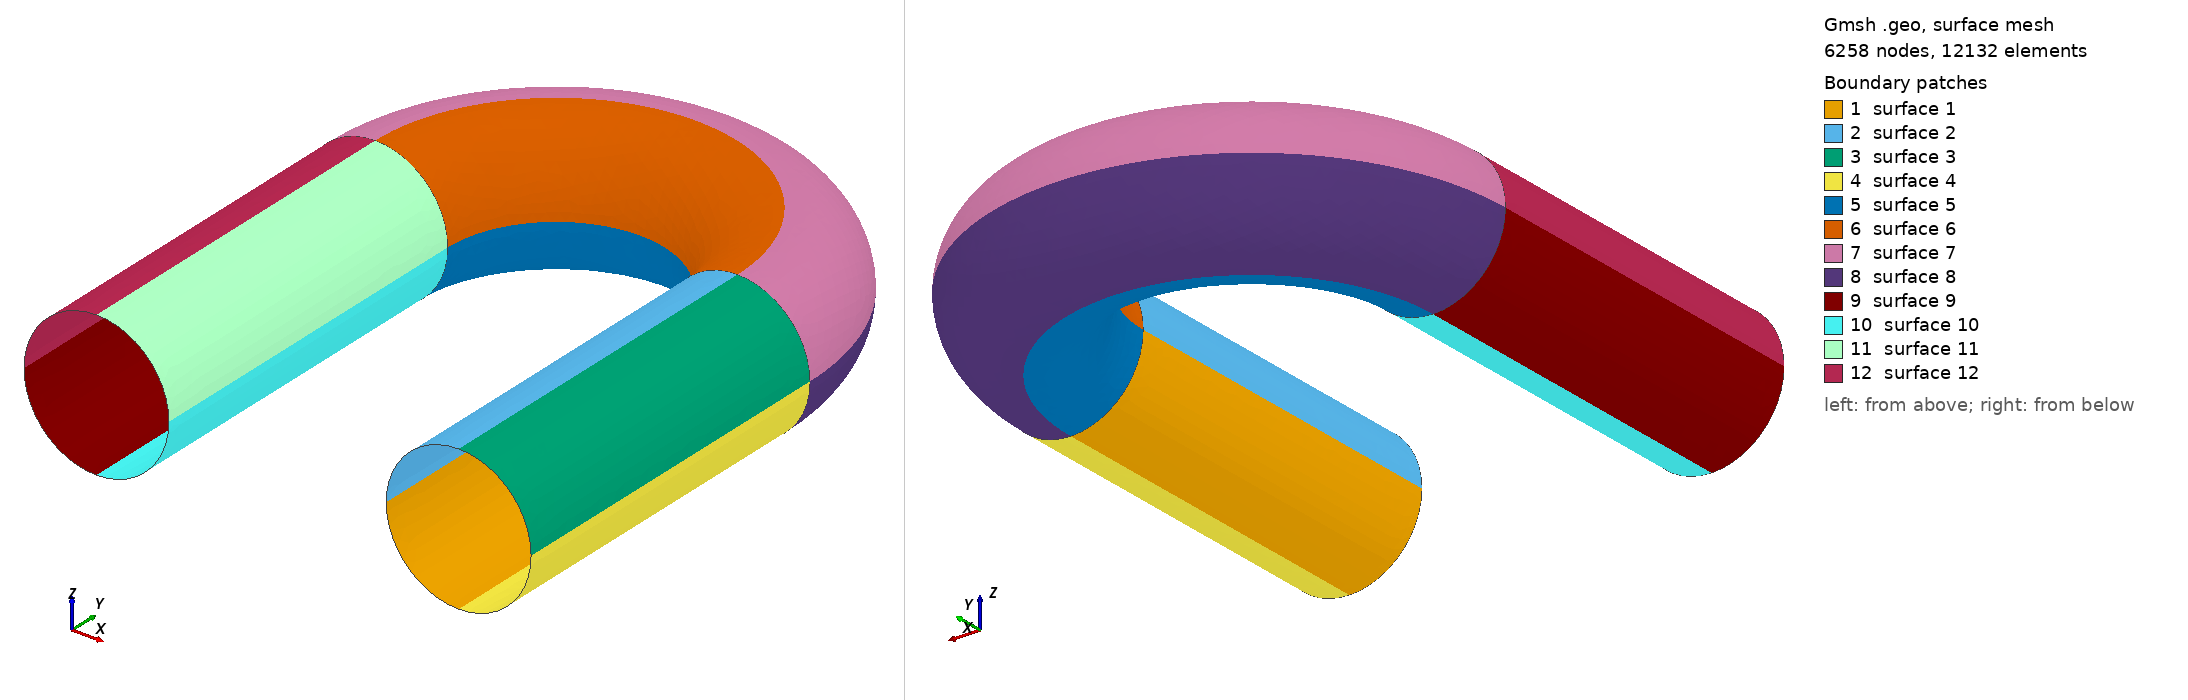

Gmsh geometry script, surface-meshed: 6258 nodes, 12132 surface elements. Boundary patches (legend numbers): 1 surface 1, 2 surface 2, 3 surface 3, 4 surface 4, 5 surface 5, 6 surface 6, 7 surface 7, 8 surface 8, 9 surface 9, 10 surface 10, 11 surface 11, 12 surface 12. Left view from above one corner, right view from below the opposite corner. The script declares no physical surfaces, so the legend lists its geometric surfaces. The drawing asked Gmsh for element sizes between 1% and 20% of the model's largest extent; the script's own settings can give other sizes.

=== aorta.geo (drawn) ===
SetFactory("OpenCASCADE");
Circle(2) = {0, 0, 0, 0.5, 0, Pi};
Point(4) = {-0.5, -1.0, 0.0, 1.0};
Point(5) = { 0.5, -1.0, 0.0, 1.0};
Point(6) = { 0.7, -1.0, 0.0, 1.0};
Point(7) = { 0.3, -1.0, 0.0, 1.0};
Point(8) = { 0.5, -1.0, -0.2, 1.0};
Point(9) = { 0.5, -1.0, 0.2, 1.0};
Line(3) = {2, 4};
Line(4) = {1, 5};
Circle(5) = {8, 5, 7};
Circle(6) = {7, 5, 9};
Circle(7) = {9, 5, 6};
Circle(8) = {6, 5, 8};
// extrude first bit
Wire(2) = {4};
Extrude { Curve{5}; Curve{6}; Curve{7}; Curve{8}; } Using Wire {2}

Wire(7) = {2};
Extrude { Curve{10}; Curve{13}; Curve{16}; Curve{19}; } Using Wire {7}

Wire(12) = {3};
Extrude { Curve{32}; Curve{24}; Curve{27}; Curve{30}; } Using Wire {12}

Characteristic Length{ PointsOf{ Surface{1,2,3,4,5,6,7,8,9,10,11,12}; } } = 0.03;
